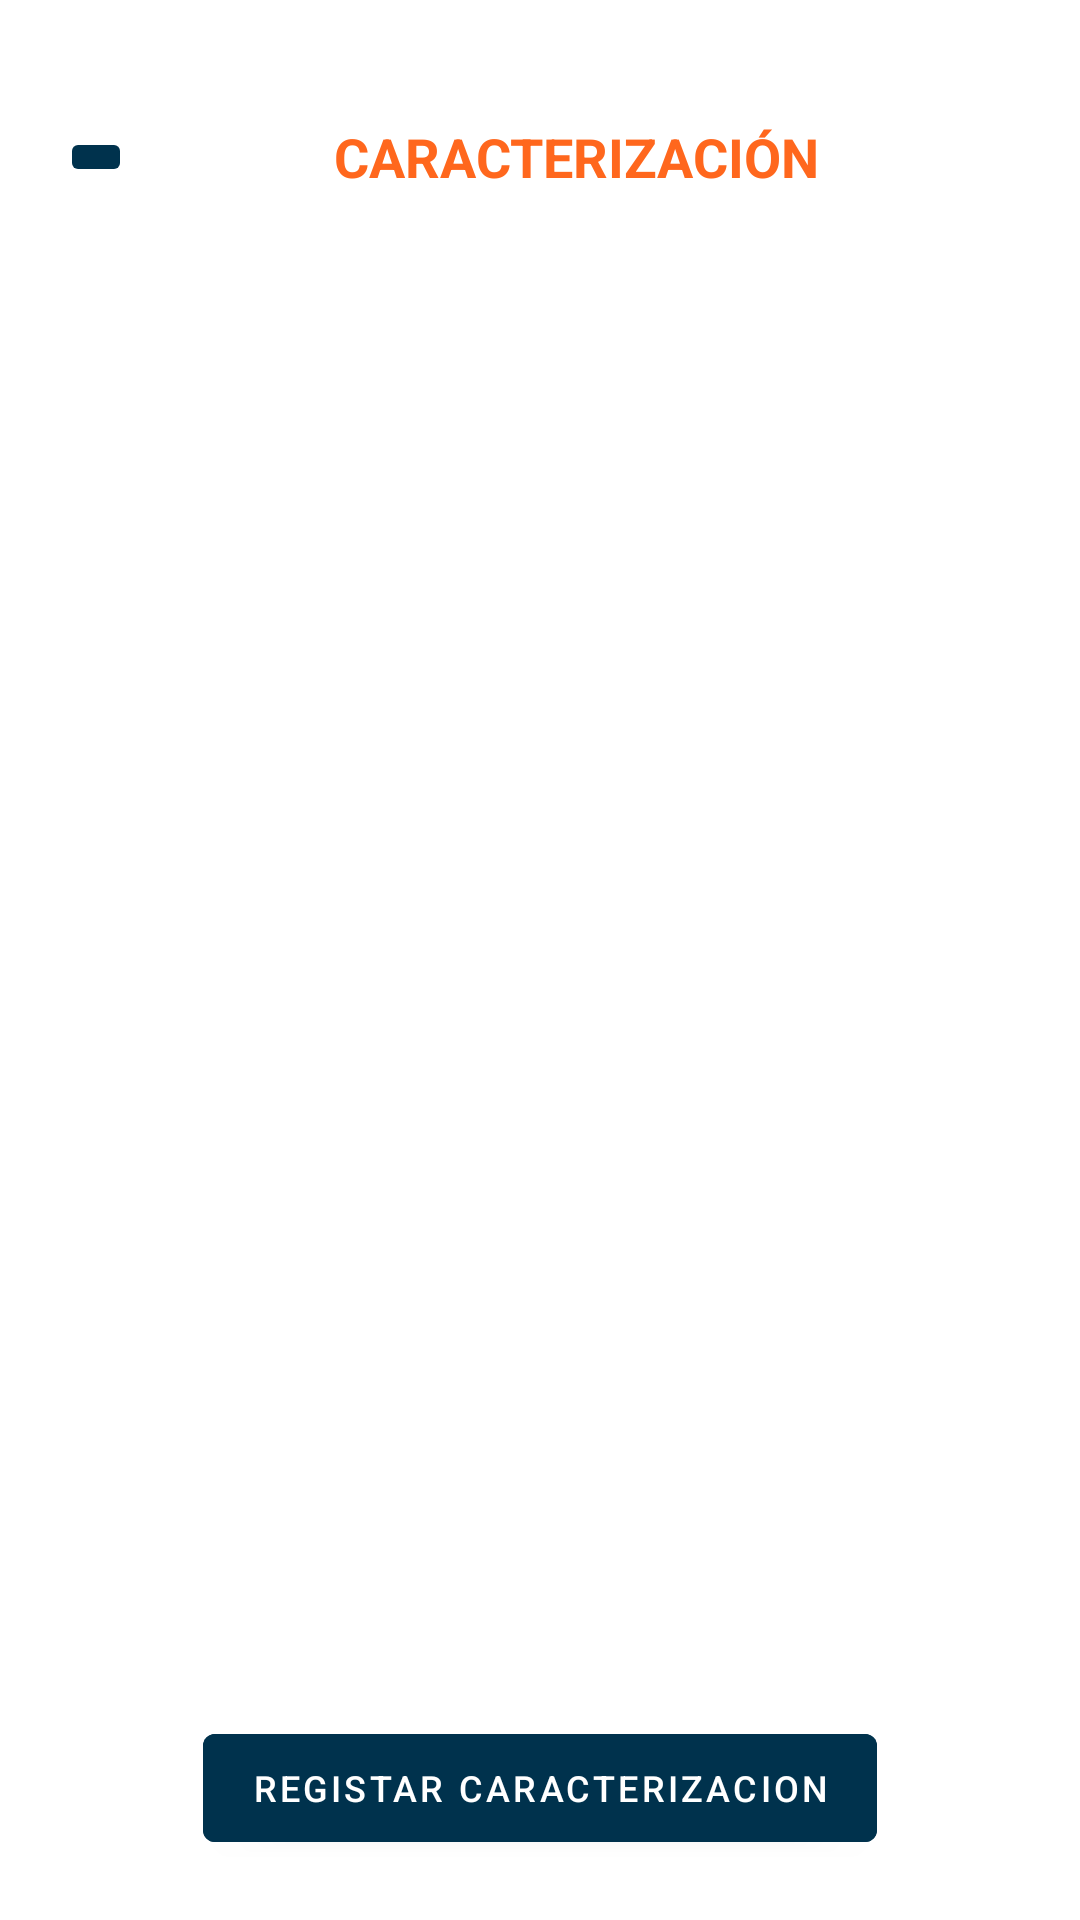

Here is an Android app screen rendered from its layout file. Give the layout XML and the strings, colors and styles it references.
<!-- AndroidManifest.xml: application theme Theme.ProyectoPacifico -->
<!-- res/layout/fragment_characterization_architecture_part1.xml -->
<?xml version="1.0" encoding="utf-8"?>
<androidx.constraintlayout.widget.ConstraintLayout xmlns:android="http://schemas.android.com/apk/res/android"
    xmlns:tools="http://schemas.android.com/tools"
    android:layout_width="match_parent"
    android:layout_height="match_parent"
    android:paddingHorizontal="20dp"
    xmlns:app="http://schemas.android.com/apk/res-auto"
    tools:context=".ui.modules.architecture.characterization.CharacterizationArchitecturePart1Fragment">

    <ImageButton
        android:id="@+id/btn_back_to_menu"
        android:layout_width="wrap_content"
        android:layout_height="wrap_content"
        android:backgroundTint="@color/blueDarkSena"
        android:src="@drawable/ic_baseline_arrow_back_24"
        app:layout_constraintBottom_toBottomOf="@+id/idObservationForm"
        app:layout_constraintStart_toStartOf="parent"
        app:layout_constraintTop_toTopOf="@+id/idObservationForm"
        app:tint="@color/white" />

    <TextView
        android:id="@+id/idObservationForm"
        android:layout_width="0dp"
        android:layout_height="wrap_content"
        android:layout_marginHorizontal="10dp"
        android:layout_marginTop="40dp"
        android:text="Caracterización"
        android:textAlignment="center"
        android:textAllCaps="true"
        android:textColor="@color/orangeSena"
        android:textSize="@dimen/titles"
        android:textStyle="bold"
        app:layout_constraintEnd_toEndOf="parent"
        app:layout_constraintStart_toEndOf="@+id/btn_back_to_menu"
        app:layout_constraintTop_toTopOf="parent" />

    <ScrollView
        android:layout_width="match_parent"
        android:layout_height="0dp"
        app:layout_constraintBottom_toTopOf="@+id/btnSaveCharacterisation"
        app:layout_constraintEnd_toEndOf="parent"
        app:layout_constraintStart_toStartOf="parent"
        android:layout_marginTop="30dp"
        android:layout_marginBottom="10dp"
        app:layout_constraintTop_toBottomOf="@+id/idObservationForm"
        >

        <LinearLayout
            android:id="@+id/lLQuestions"
            android:layout_width="match_parent"
            android:layout_height="wrap_content"
            android:orientation="vertical"
            />

    </ScrollView>

    <com.google.android.material.button.MaterialButton
        android:id="@+id/btnSaveCharacterisation"
        android:layout_width="wrap_content"
        android:layout_height="wrap_content"
        android:layout_gravity="center"
        android:backgroundTint="@color/blueDarkSena"
        android:gravity="center"
        android:layout_marginBottom="20dp"
        android:text="Registar Caracterizacion"
        android:textSize="@dimen/textDescriptions"
        app:layout_constraintBottom_toBottomOf="parent"
        app:layout_constraintEnd_toEndOf="parent"
        app:layout_constraintStart_toStartOf="parent" />


</androidx.constraintlayout.widget.ConstraintLayout>
<!-- resources referenced by this layout -->
<resources>
  <color name="blueDarkSena">#00324D</color>
  <color name="orangeSena">#FF671D</color>
  <color name="white">#FFFFFFFF</color>
  <dimen name="textDescriptions">12sp</dimen>
  <dimen name="titles">18sp</dimen>
  <style name="Theme.ProyectoPacifico" parent="Theme.MaterialComponents.DayNight.DarkActionBar">
          
          <item name="colorPrimary">@color/purple_500</item>
          <item name="colorPrimaryVariant">@color/graySenaVariant</item>
          <item name="colorOnPrimary">@color/white</item>
          
          <item name="colorSecondary">@color/teal_200</item>
          <item name="colorSecondaryVariant">@color/teal_700</item>
          <item name="colorOnSecondary">@color/black</item>
          
          <item name="android:statusBarColor">?attr/colorPrimaryVariant</item>
          
      </style>
  <color name="purple_500">#FFFFFF</color>
  <color name="graySenaVariant">#565656</color>
  <color name="teal_200">#FF671D</color>
  <color name="teal_700">#FFFFFF</color>
  <color name="black">#FF000000</color>
</resources>
